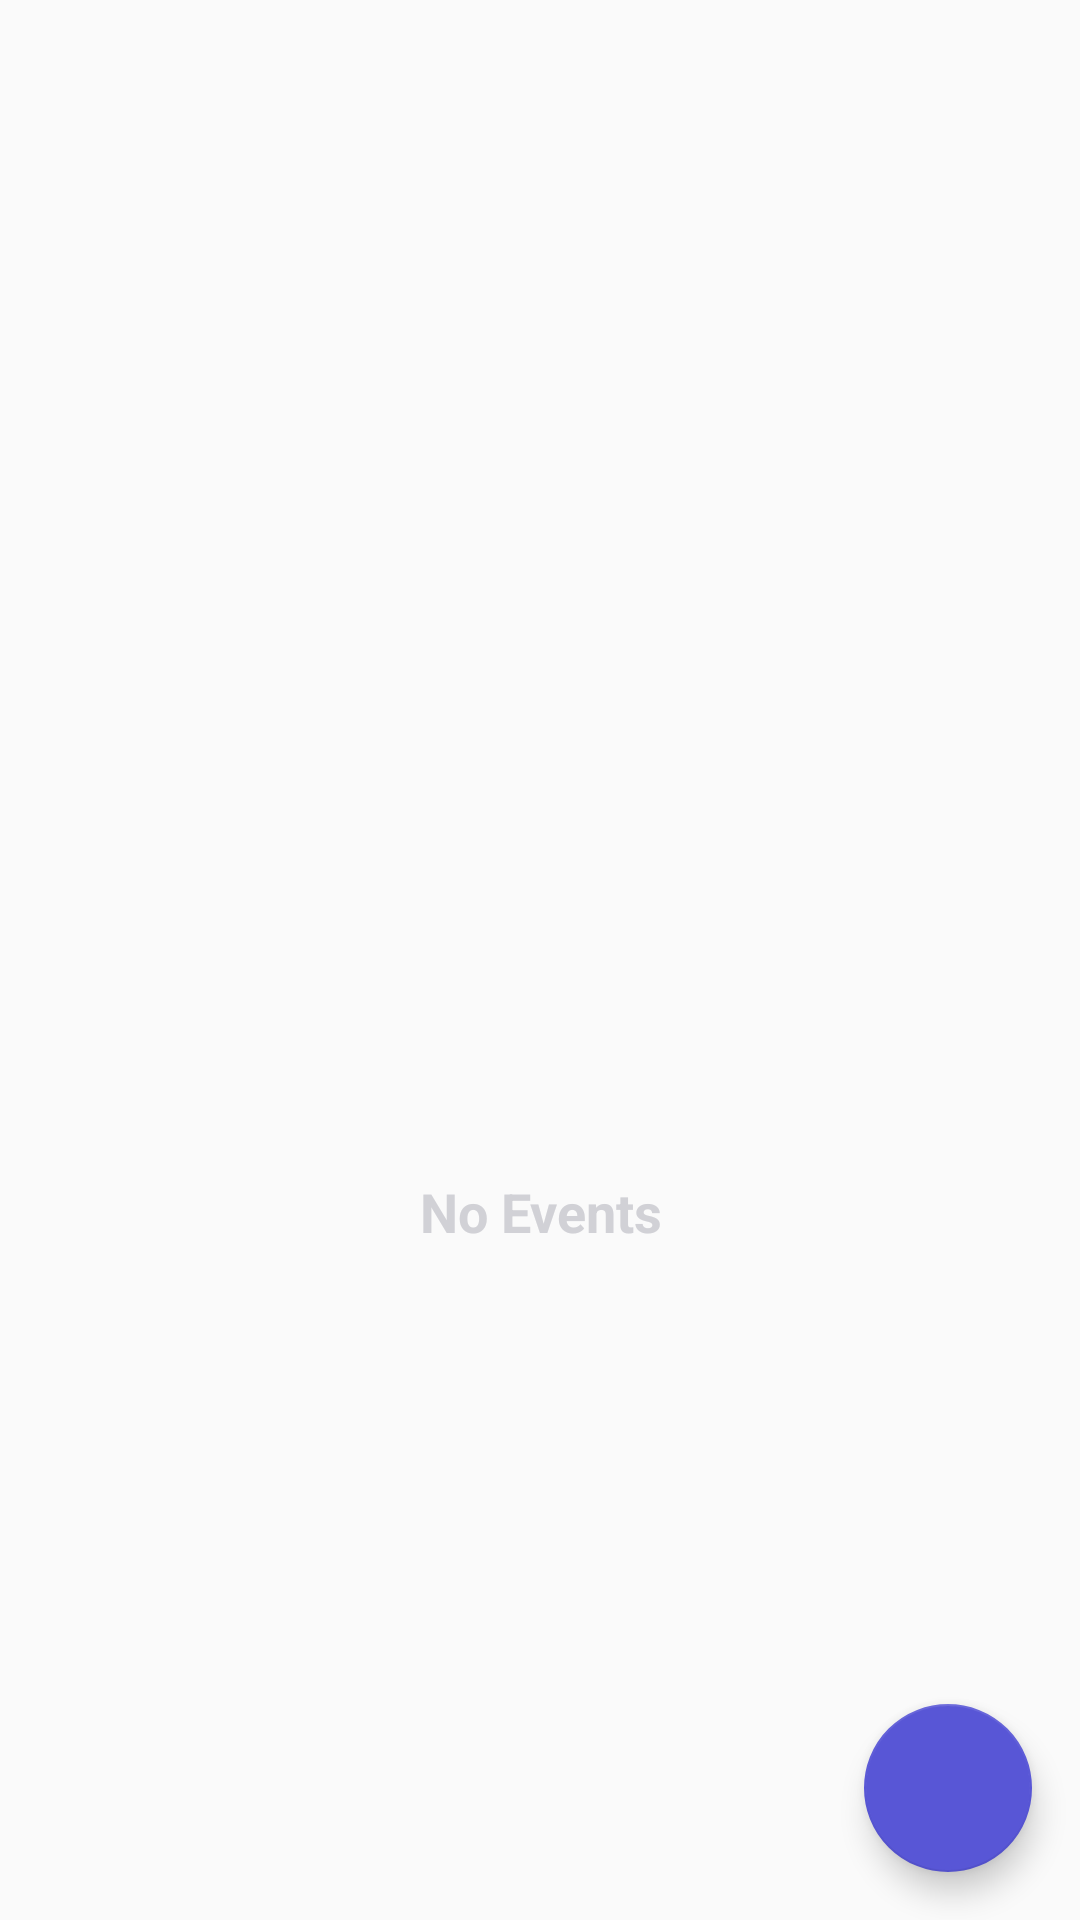

Write the Android layout XML for this screen, with the resource values it uses.
<!-- AndroidManifest.xml: application theme AppTheme -->
<!-- res/layout/layout_no_event.xml -->
<?xml version="1.0" encoding="utf-8"?>
<RelativeLayout
    xmlns:android="http://schemas.android.com/apk/res/android"
    xmlns:app="http://schemas.android.com/apk/res-auto"
    xmlns:tools="http://schemas.android.com/tools"
    android:layout_width="match_parent"
    android:layout_height="match_parent"
    android:orientation="vertical"
   android:layout_gravity="center_vertical">

    <ImageView
        android:id="@+id/image_no_event"
        android:layout_width="100dp"
        android:layout_height="100dp"
        android:gravity="center_vertical"
        android:tint="?attr/cellTextColorOff"
        app:srcCompat="@drawable/ic_event_note_black_24dp"
        android:layout_centerInParent="true"
        android:layout_centerHorizontal="true"/>

    <TextView
        android:id="@+id/current_date"
        android:layout_width="match_parent"
        android:layout_height="wrap_content"
        tools:text="todats's day"
        android:layout_below="@+id/image_no_event"
        android:textAlignment="center"
        android:textColor="?attr/cellTextColorOff"
        android:textSize="16dp"/>

    <TextView
        android:id="@+id/tv_no_event"
        android:layout_width="match_parent"
        android:layout_height="wrap_content"
        android:textColor="?attr/cellTextColorOff"
        android:text="@string/no_events"
        android:textSize="18dp"
        android:textStyle="bold"
        android:textAlignment="center"
        android:layout_below="@+id/current_date"
        />


    <android.support.design.widget.FloatingActionButton
        android:id="@+id/floatingActionButton"
        android:layout_width="wrap_content"
        android:layout_height="wrap_content"
        android:layout_marginEnd="16dp"
        android:layout_marginBottom="16dp"
        android:clickable="true"
        android:layout_alignParentEnd="true"
        android:layout_alignParentBottom="true"
        app:srcCompat="@drawable/ic_add_black_24dp" />


</RelativeLayout>
<!-- resources referenced by this layout -->
<resources>
  <string name="no_events">No Events</string>
  <style name="AppTheme" parent="Theme.AppCompat.Light.DarkActionBar">
          
          <item name="colorPrimary">@color/colorPrimary</item>
          <item name="colorPrimaryDark">@color/colorPrimaryDark</item>
          <item name="colorAccent">@color/colorAccent</item>
          <item name="android:navigationBarColor">@color/colorPrimary</item>
          <item name="backgroundColor">@color/colorPrimary</item>
          <item name="white">@color/colorWhite</item>
          <item name="textColor">@color/colorWhite</item>
  
          <item name="cellTextColor">@color/GreyBlue</item>
          <item name="cellTextColorOff">@color/LightGrey</item>
          <item name="cellTextColorToday">@color/colorPrimary</item>
  
  
  
      </style>
  <color name="colorPrimary">#5856D6</color>
  <color name="colorPrimaryDark">#5856D6</color>
  <color name="colorAccent">#5856D6</color>
  <color name="colorWhite">#ffffff</color>
  <color name="GreyBlue">#677a8f</color>
  <color name="LightGrey">#d1d1d6</color>
</resources>
